2-way image classification set "data" from GitHub (marcelln2/VolcanoFinder); label vocabulary: not volcanoes, volcanoes.

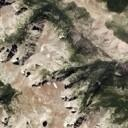
Label: not volcanoes

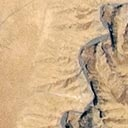
Label: volcanoes

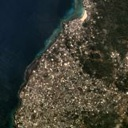
Label: volcanoes

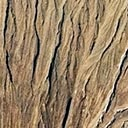
Label: volcanoes

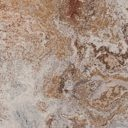
Label: not volcanoes

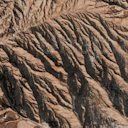
Label: not volcanoes
